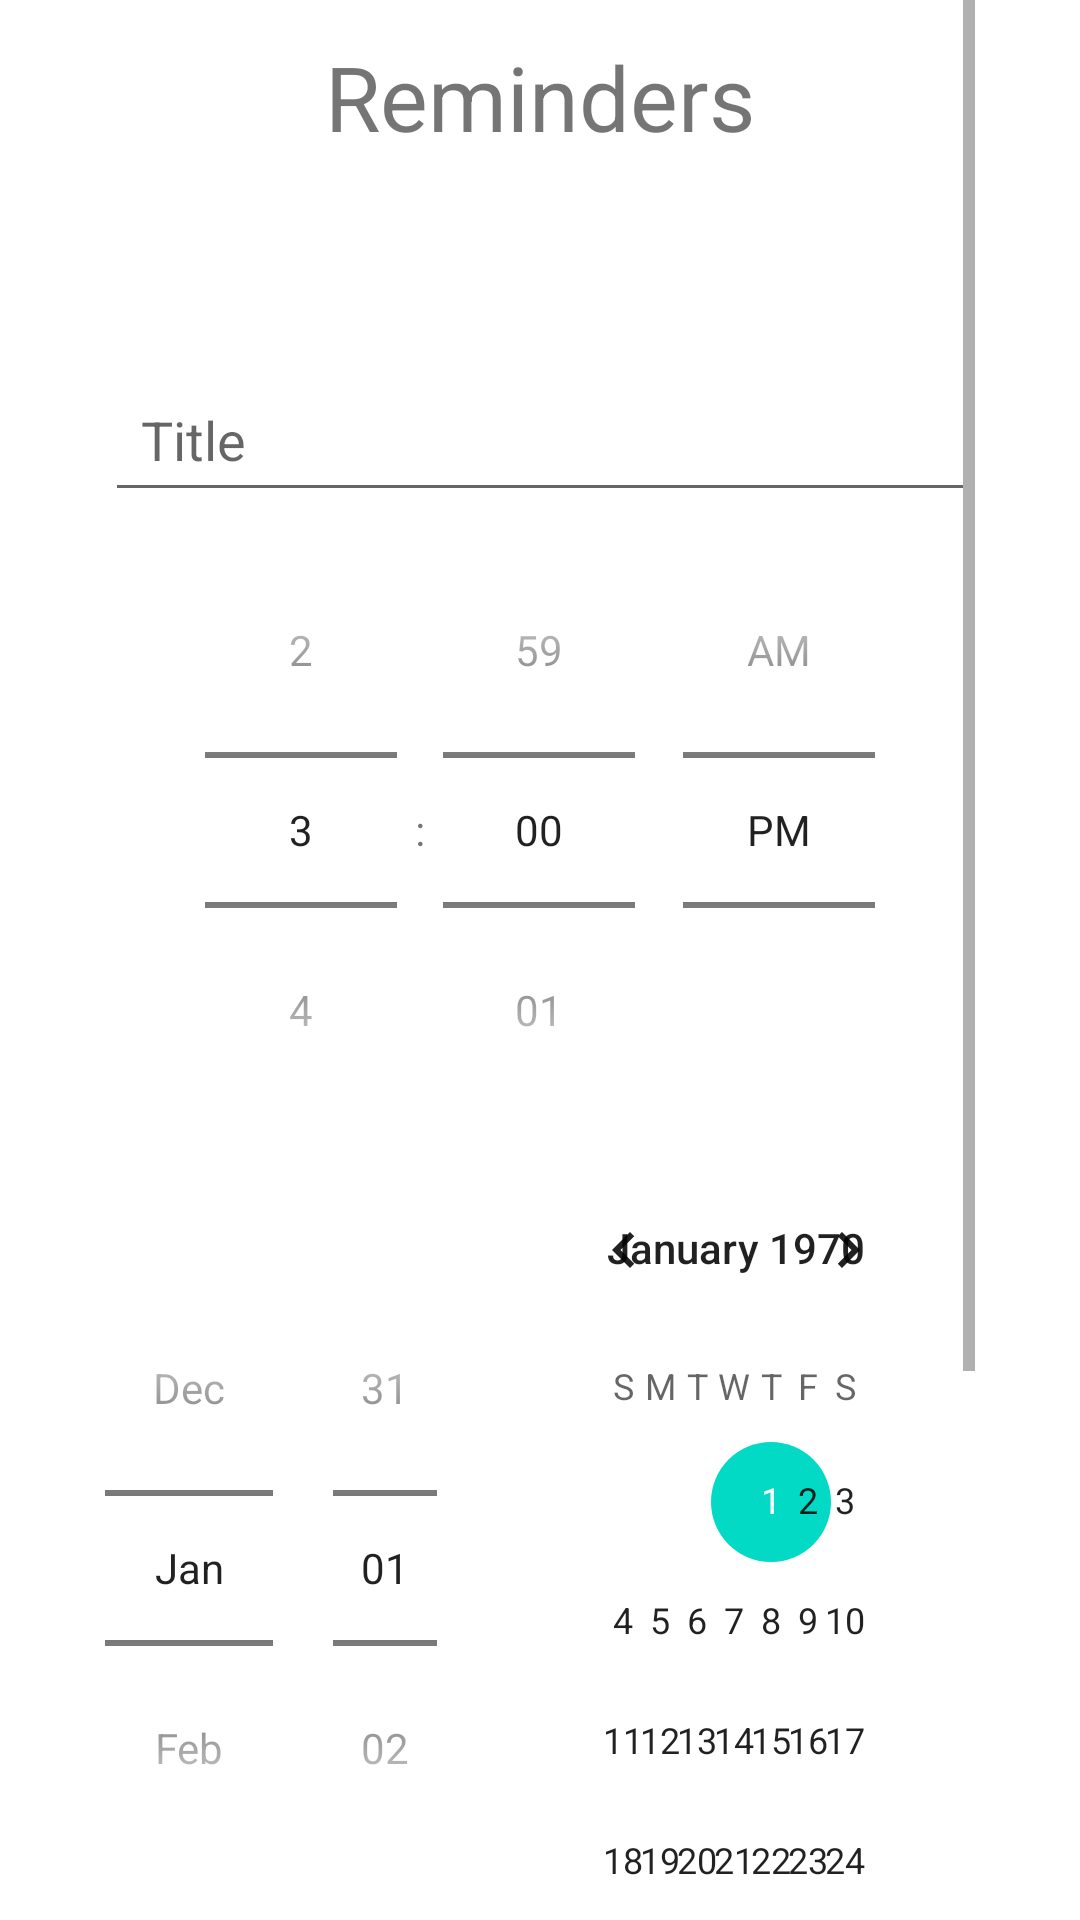

Write the Android layout XML for this screen, with the resource values it uses.
<!-- AndroidManifest.xml: application theme Theme.PetcareBuddy -->
<!-- res/layout/fragment_new_reminder.xml -->
<?xml version="1.0" encoding="utf-8"?>
<androidx.constraintlayout.widget.ConstraintLayout xmlns:android="http://schemas.android.com/apk/res/android"
    xmlns:app="http://schemas.android.com/apk/res-auto"
    xmlns:tools="http://schemas.android.com/tools"
    android:layout_width="match_parent"
    android:layout_height="match_parent"
    tools:context=".views.reminder.NewReminderFragment">

    <ScrollView
        android:layout_width="match_parent"
        android:layout_height="wrap_content"
        android:layout_margin="35dp"
        android:layout_marginTop="35dp"

        android:layout_marginBottom="35dp"
        app:layout_constraintBottom_toBottomOf="parent"
        app:layout_constraintTop_toTopOf="parent">


        <LinearLayout
            android:id="@+id/container"
            android:layout_width="match_parent"
            android:layout_height="wrap_content"
            android:orientation="vertical">

            <TextView
                android:id="@+id/title"
                android:layout_width="match_parent"
                android:layout_height="wrap_content"
                android:layout_marginTop="12dp"
                android:layout_marginBottom="70dp"
                android:gravity="center"
                android:text="@string/reminders"

                android:textSize="30sp" />

            <EditText
                android:id="@+id/titleTxt"
                android:layout_width="match_parent"
                android:layout_height="wrap_content"
                android:hint="@string/title"
                android:inputType="text"
                android:padding="12dp" />

            <TimePicker
                android:id="@+id/timePicker"
                android:layout_width="match_parent"
                android:layout_height="wrap_content"
                android:timePickerMode="spinner" />

            <DatePicker
                android:id="@+id/datePicker"
                android:layout_width="match_parent"
                android:layout_height="wrap_content"
                android:datePickerMode="spinner" />

            <EditText
                android:id="@+id/textAreaDescriptionTxt"
                android:layout_width="match_parent"
                android:layout_height="wrap_content"
                android:background="@null"
                android:gravity="top|start"
                android:hint="@string/description"
                android:inputType="textMultiLine"
                android:lines="6"
                android:overScrollMode="always"
                android:padding="12dp"
                android:scrollbarStyle="insideInset"
                android:scrollbars="vertical"
                android:scrollHorizontally="false"
                android:textAppearance="?android:attr/textAppearanceMedium" />

            <Button
                android:id="@+id/createBtn"
                android:layout_width="match_parent"
                android:layout_height="wrap_content"
                android:layout_marginTop="32dp"

                android:text="@string/create" />

        </LinearLayout>

    </ScrollView>


</androidx.constraintlayout.widget.ConstraintLayout>
<!-- resources referenced by this layout -->
<resources>
  <string name="create">Create</string>
  <string name="description">Description</string>
  <string name="reminders">Reminders</string>
  <string name="title">Title</string>
  <style name="Theme.PetcareBuddy" parent="Theme.MaterialComponents.DayNight.DarkActionBar">
          
          <item name="colorPrimary">@color/purple_500</item>
          <item name="colorPrimaryVariant">@color/purple_700</item>
          <item name="colorOnPrimary">@color/white</item>
          
          <item name="colorSecondary">@color/teal_200</item>
          <item name="colorSecondaryVariant">@color/teal_700</item>
          <item name="colorOnSecondary">@color/black</item>
          
          <item name="android:statusBarColor">?attr/colorPrimaryVariant</item>
          
      </style>
  <!-- not gathered from this repository: default colours our renderer supplied (Android Studio template values) -->
  <color name="purple_500">#FF6200EE</color>
  <color name="purple_700">#FF3700B3</color>
  <color name="teal_200">#FF03DAC5</color>
  <color name="teal_700">#FF018786</color>
  <color name="black">#FF000000</color>
  <color name="white">#FFFFFFFF</color>
</resources>
